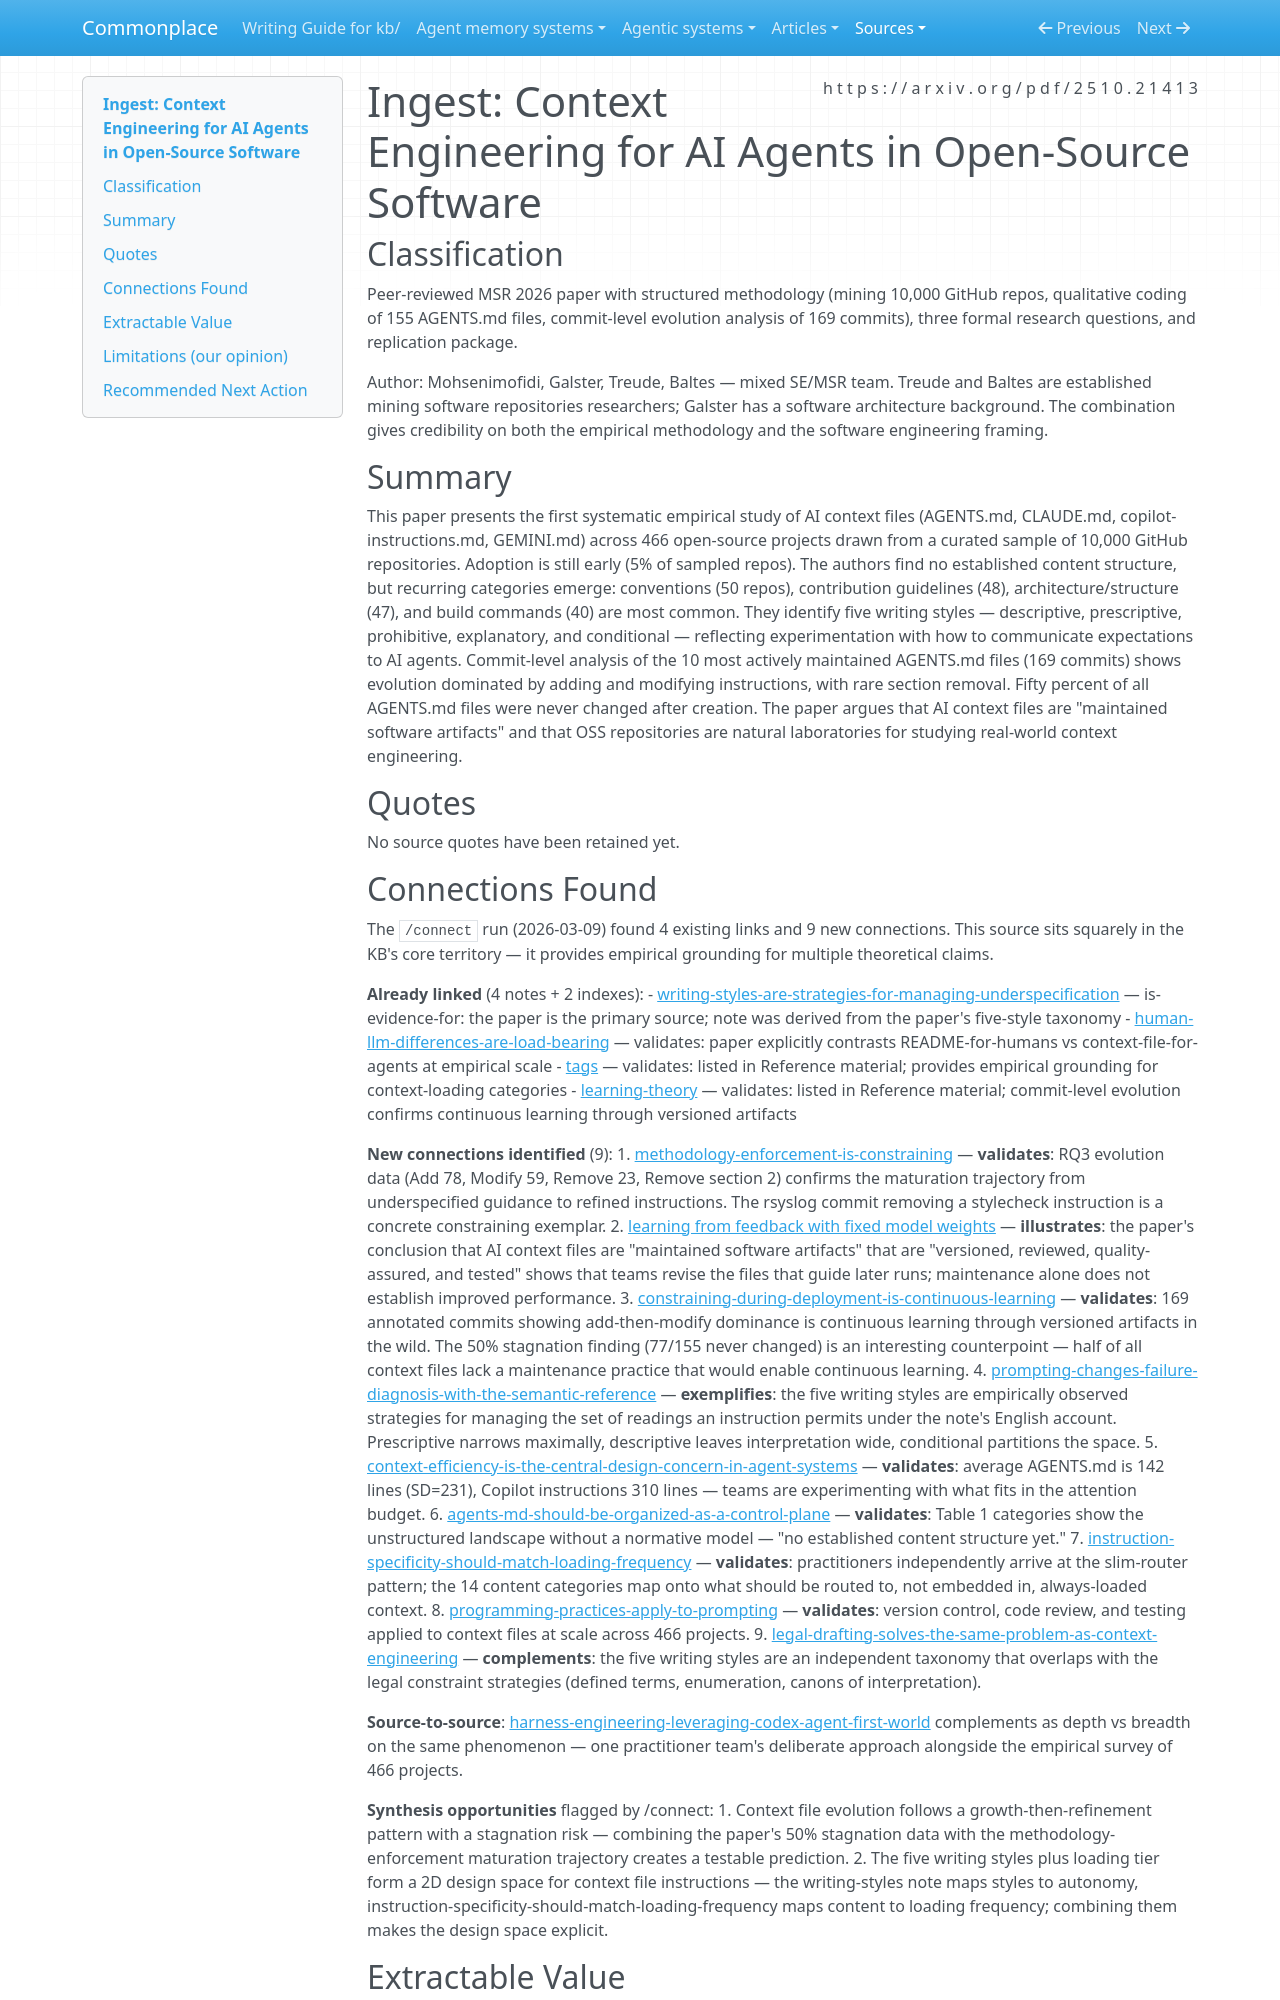

repository: zby/commonplace · page: sources/context-engineering-ai-agents-oss.ingest/index.html · generator: mkdocs

---
description: "Study of context files across 466 OSS projects identifies five constraint styles, add-then-modify evolution, and 50% stagnation, supplying naturalistic evidence for Commonplace's constraining theory"
source: https://arxiv.org/pdf/2510.21413
captured: "2026-03-02"
capture: pdf-read
genre: scientific-paper
snapshot_sha256: f50c57423a80a4a0d65137fc9dde8e60719c71f4fd9cf11dfb11a2630260da05
ingested: "2026-03-09"
type: types/ingest-report.md
domains: [context-engineering, agentic-systems, open-source, software-artifacts]
---

# Ingest: Context Engineering for AI Agents in Open-Source Software

## Classification

Peer-reviewed MSR 2026 paper with structured methodology (mining 10,000 GitHub repos, qualitative coding of 155 AGENTS.md files, commit-level evolution analysis of 169 commits), three formal research questions, and replication package.

Author: Mohsenimofidi, Galster, Treude, Baltes — mixed SE/MSR team. Treude and Baltes are established mining software repositories researchers; Galster has a software architecture background. The combination gives credibility on both the empirical methodology and the software engineering framing.

## Summary

This paper presents the first systematic empirical study of AI context files (AGENTS.md, CLAUDE.md, copilot-instructions.md, GEMINI.md) across 466 open-source projects drawn from a curated sample of 10,000 GitHub repositories. Adoption is still early (5% of sampled repos). The authors find no established content structure, but recurring categories emerge: conventions (50 repos), contribution guidelines (48), architecture/structure (47), and build commands (40) are most common. They identify five writing styles — descriptive, prescriptive, prohibitive, explanatory, and conditional — reflecting experimentation with how to communicate expectations to AI agents. Commit-level analysis of the 10 most actively maintained AGENTS.md files (169 commits) shows evolution dominated by adding and modifying instructions, with rare section removal. Fifty percent of all AGENTS.md files were never changed after creation. The paper argues that AI context files are "maintained software artifacts" and that OSS repositories are natural laboratories for studying real-world context engineering.

## Quotes

No source quotes have been retained yet.
